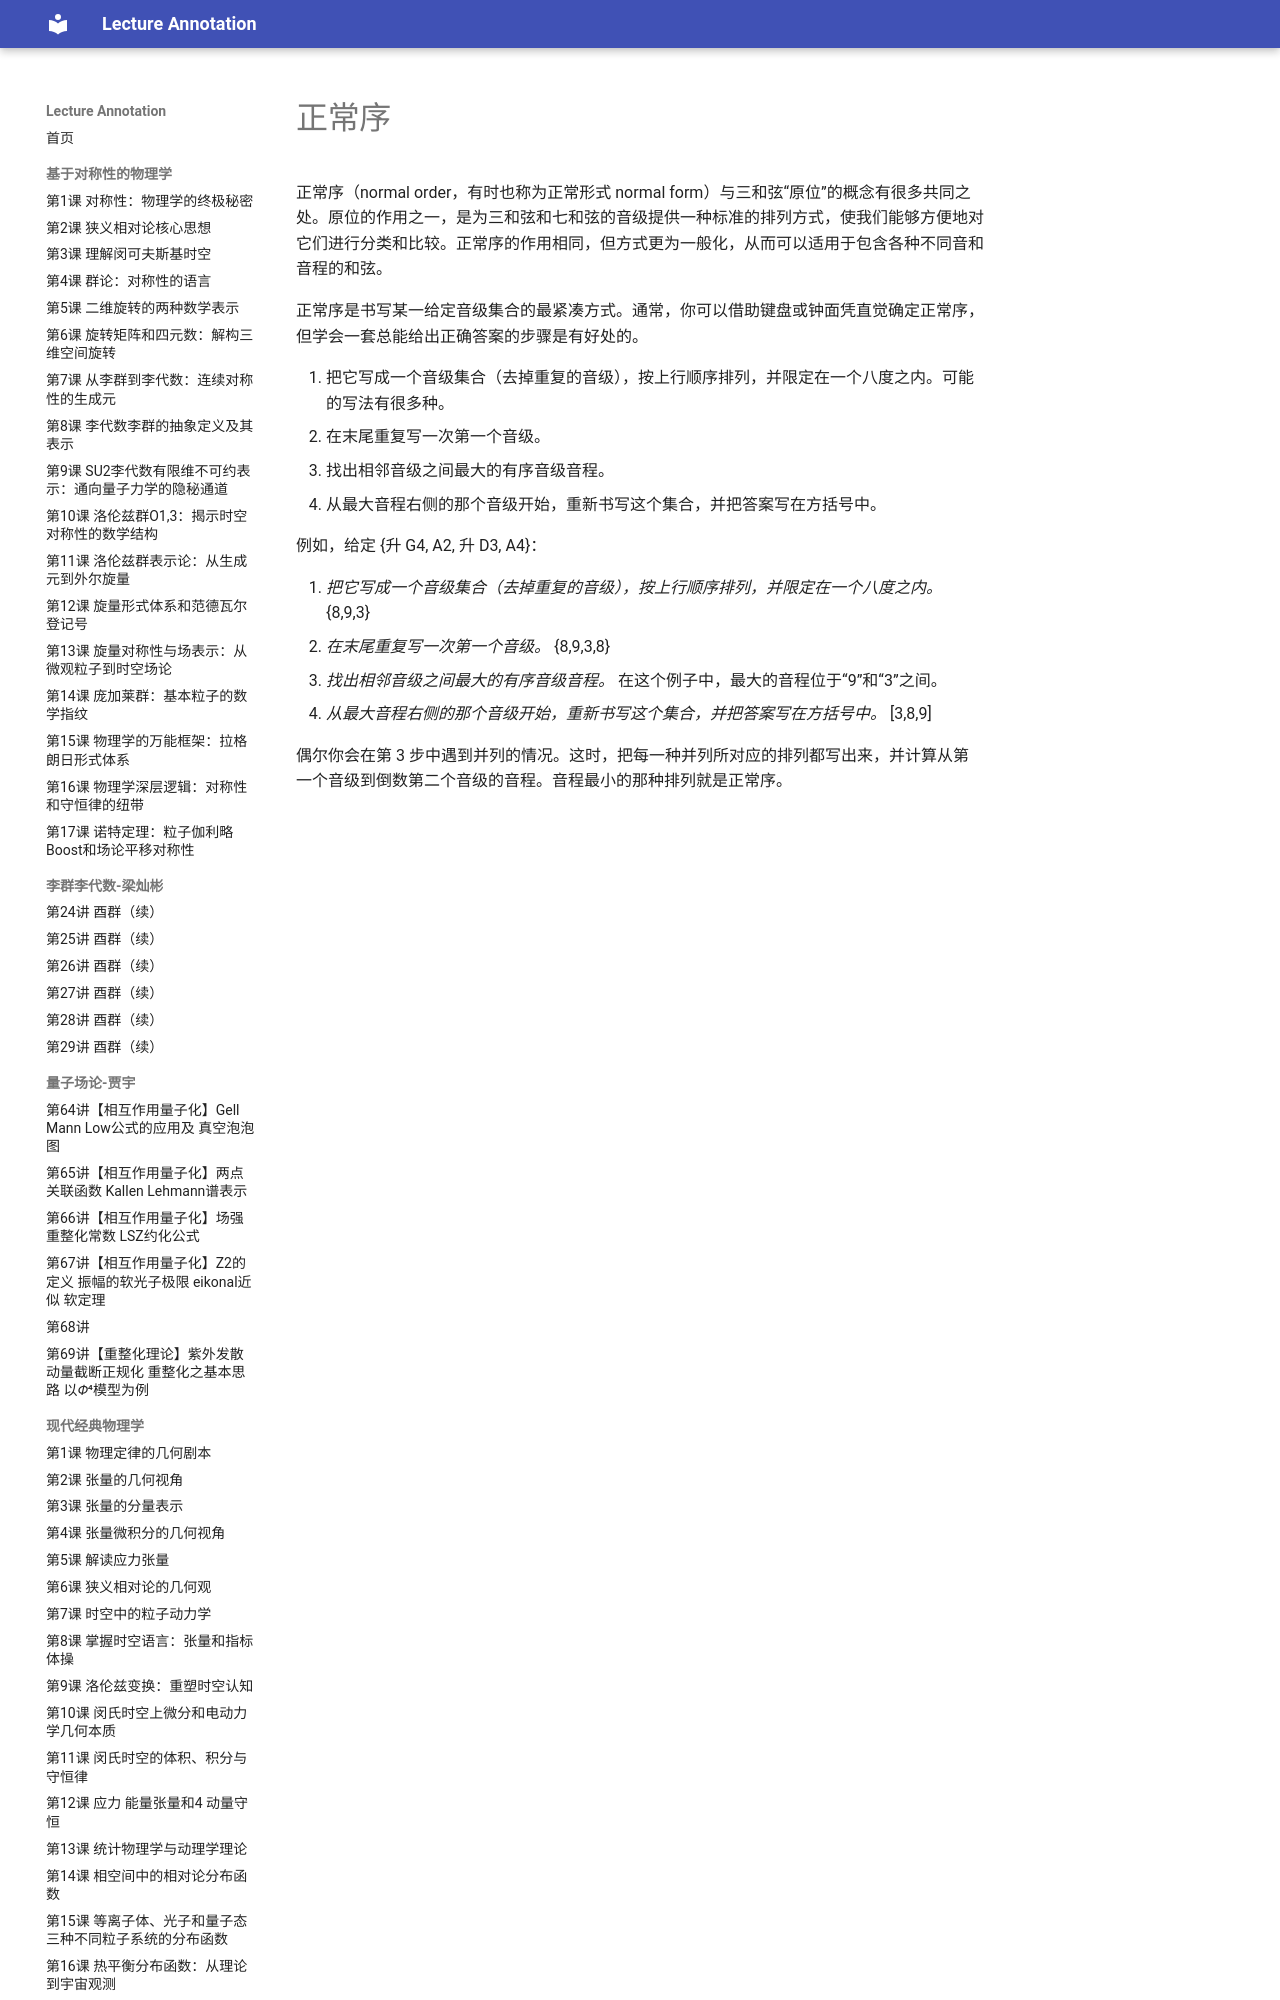

repository: k-l-lambda/lecture-annotation · page: ebooks/omt/normalOrder/index.html · generator: mkdocs

# 正常序

正常序（normal order，有时也称为正常形式 normal form）与三和弦“原位”的概念有很多共同之处。原位的作用之一，是为三和弦和七和弦的音级提供一种标准的排列方式，使我们能够方便地对它们进行分类和比较。正常序的作用相同，但方式更为一般化，从而可以适用于包含各种不同音和音程的和弦。

正常序是书写某一给定音级集合的最紧凑方式。通常，你可以借助键盘或钟面凭直觉确定正常序，但学会一套总能给出正确答案的步骤是有好处的。

1. 把它写成一个音级集合（去掉重复的音级），按上行顺序排列，并限定在一个八度之内。可能的写法有很多种。
2. 在末尾重复写一次第一个音级。
3. 找出相邻音级之间最大的有序音级音程。
4. 从最大音程右侧的那个音级开始，重新书写这个集合，并把答案写在方括号中。

例如，给定 {升 G4, A2, 升 D3, A4}：

1. *把它写成一个音级集合（去掉重复的音级），按上行顺序排列，并限定在一个八度之内。* {8,9,3}
2. *在末尾重复写一次第一个音级。* {8,9,3,8}
3. *找出相邻音级之间最大的有序音级音程。* 在这个例子中，最大的音程位于“9”和“3”之间。
4. *从最大音程右侧的那个音级开始，重新书写这个集合，并把答案写在方括号中。* [3,8,9]
